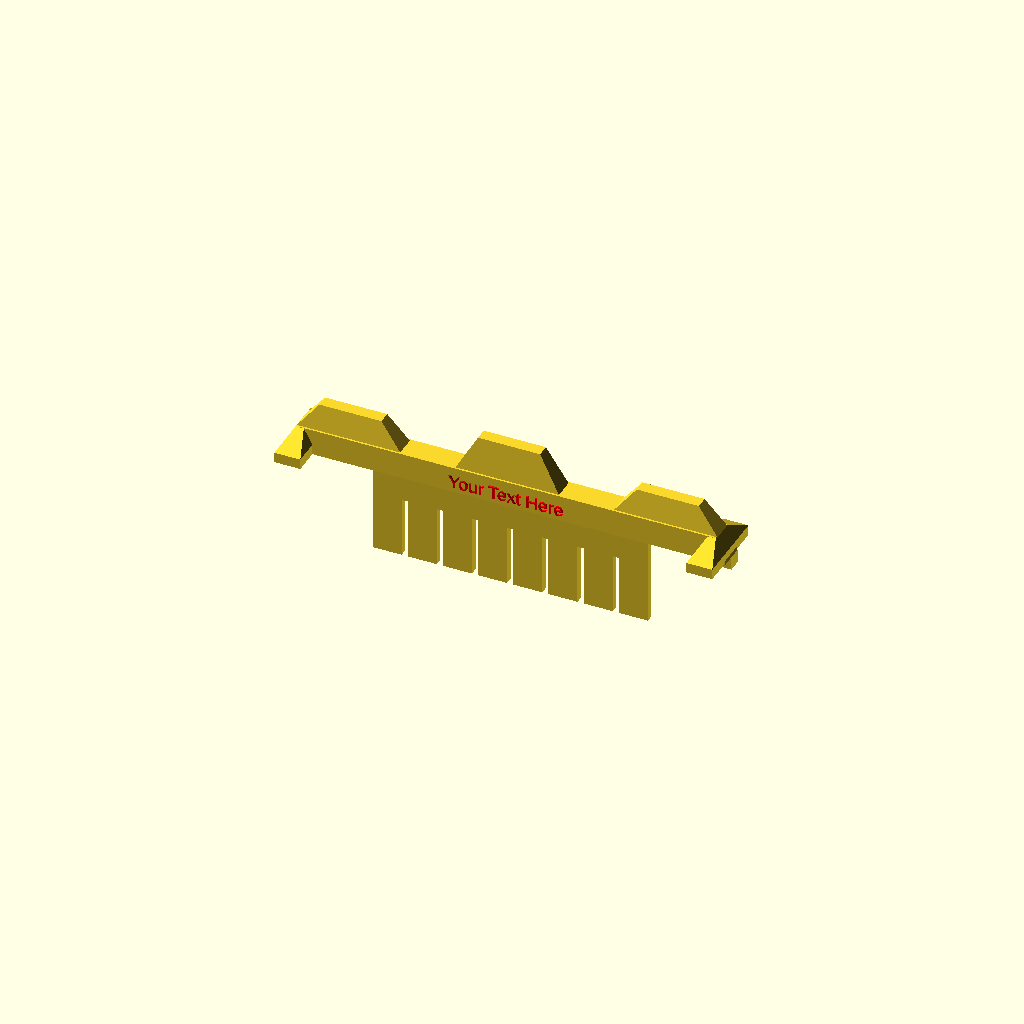
Cell 1 — every parameter at its default value.
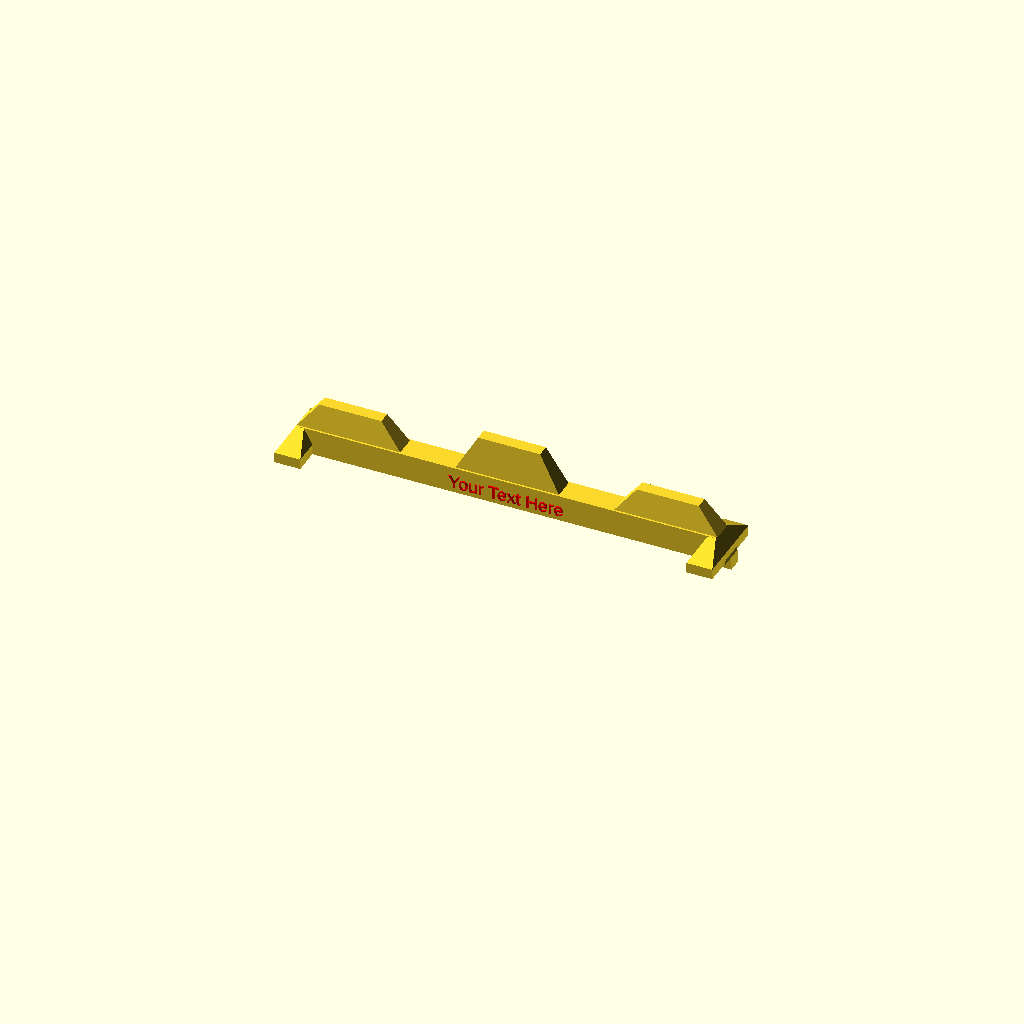
Cell 2 — comb_preset set to 16, the other parameters unchanged.
All cells are drawn from one camera (rotation 55°, 0°, 25°, orthographic, colour scheme Cornfield), so only the parameter changes between them.
The OpenSCAD source (inputs/thingiverse/files/thing-1346188/files/preset-ep-comb.scad):
echo(version=version());
// Parameters used to generate model (Values are measured in mm)

//Preset settings for default 65mm wide baths
comb_preset = 8; //[8, 9, 15, 17, Custom]
// Label or name you want to appear on the side
text_label = "Your Text Here"; 

// Include square blocks on bottom of support
locking_block_supports = "yes"; // [yes, no]
// Thickness of each tooth  (in mm)
tooth_thickness = 1.5; 

 
/*[Custom Dimensions]*/
// Number of wells
custom_tooth_count = 8; 
// Width of each tooth  (in mm)
custom_tooth_width = 5.6; 
// Spacing between teeth.  (in mm)
custom_tooth_gap = 1.6; 
// Length of teeth (measured in mm perpendicular from bottom of support)
tooth_length = 17.75;  
// Height of upper support on teeth  (in mm)
tooth_support = 6;

/////////////////////
// OPENSCAD CODE
/////////////////////
union(ep_comb) { 

// Primary support bar 
    translate([0, 0, 0])
    linear_extrude(height = 5, scale = 0.95)
    square([body_x, body_y], center = true);

//Handles
     // Handle Center
        translate([0, 0, body_z])
        linear_extrude(height = 7, scale = 0.6)
        square([20, 4], center = true);
    // Handle left
        translate([(-body_x/2)+11.75, 0, body_z])
        linear_extrude(height = 5, scale = 0.6)
        square([20, 4], center = true);
    // Handle right
        translate([(body_x/2)-11.75, 0, body_z])
        linear_extrude(height = 5, scale = 0.6)
        square([20, 4], center = true);

// Left support square
	// Support base 
        translate([(-body_x/2)+2.5, 0, 0])
    	linear_extrude(height = 2)
    	square([5, 15], center = true);
	// Angled Support
        translate([(-body_x/2)+2.5, 0, 2])
        linear_extrude(height = 3, scale = 0.3)
        square([5, 15], center = true);
    
// Right support square
	// Support base 
        translate([(body_x/2)-support_x, 0, 0])
    	linear_extrude(height = 2)
    	square([5, 15], center = true);
    // Angled Support
        translate([(body_x/2)-support_x, 0, 2])
        linear_extrude(height = 3, scale = 0.3)
        square([5, 15], center = true);

// Text placed on body of comb
    logo(text_label); 

// Locking Blocks.
	if(locking_block_supports == "yes")
	{
    
    // Right
        translate([(body_x/2)-support_x, 0, -support_z]) linear_extrude(height = support_z) square([support_x, support_y], center = false); 

    // Left
        translate([-body_x/2, 0, -support_z]) linear_extrude(height = support_z) square([support_x, support_y], center = false); 
	}

/* Teeth Presets */
// 8 Teeth
if(comb_preset == 8)
    {
        tooth_count = 8;
        tooth_width = 5.6;
        tooth_gap = 1.2;
        translate([tooth_margin, 0, -tooth_length/2]) union() {
            for(i = [0:tooth_count-1]) {
                translate([i * (tooth_width + tooth_gap), 0, 0]) 
                cube([tooth_width, tooth_thickness, tooth_length], center=true);
            }
        }
    // Teeth support  
        translate([0, 0, -tooth_support])
        linear_extrude(height = tooth_support)
        square([(tooth_width*tooth_count)+(tooth_gap*(tooth_count-1)), tooth_thickness], center = true);
    
        tooth_margin = -(((tooth_count-1)*tooth_width)/2+((tooth_count-1)*tooth_gap)/2); 
	}
// 9 Teeth
if(comb_preset == 9)
    {
        tooth_count = 9;
        tooth_width = 5.0;
        tooth_gap = 1.2;
        translate([tooth_margin, 0, -tooth_length/2]) union() {
            for(i = [0:tooth_count-1]) {
                translate([i * (tooth_width + tooth_gap), 0, 0]) 
                cube([tooth_width, tooth_thickness, tooth_length], center=true);
            }
        }
    // Teeth support  
        translate([0, 0, -tooth_support])
        linear_extrude(height = tooth_support)
        square([(tooth_width*tooth_count)+(tooth_gap*(tooth_count-1)), tooth_thickness], center = true);
    
        tooth_margin = -(((tooth_count-1)*tooth_width)/2+((tooth_count-1)*tooth_gap)/2); 
	}
// 15 Teeth
if(comb_preset == 15)
    {
        tooth_count = 15;
        tooth_width = 2.8;
        tooth_gap = 1;
        translate([tooth_margin, 0, -tooth_length/2]) union() {
            for(i = [0:tooth_count-1]) {
                translate([i * (tooth_width + tooth_gap), 0, 0]) 
                cube([tooth_width, tooth_thickness, tooth_length], center=true);
            }
        }
    // Teeth support  
        translate([0, 0, -tooth_support])
        linear_extrude(height = tooth_support)
        square([(tooth_width*tooth_count)+(tooth_gap*(tooth_count-1)), tooth_thickness], center = true);
    
        tooth_margin = -(((tooth_count-1)*tooth_width)/2+((tooth_count-1)*tooth_gap)/2); 
	}
// 17 Teeth
if(comb_preset == 17)
    {
        tooth_count = 17;
        tooth_width = 2.3;
        tooth_gap = 1;
        translate([tooth_margin, 0, -tooth_length/2]) union() {
            for(i = [0:tooth_count-1]) {
                translate([i * (tooth_width + tooth_gap), 0, 0]) 
                cube([tooth_width, tooth_thickness, tooth_length], center=true);
            }
        }
    // Teeth support  
        translate([0, 0, -tooth_support])
        linear_extrude(height = tooth_support)
        square([(tooth_width*tooth_count)+(tooth_gap*(tooth_count-1)), tooth_thickness], center = true);
    
        tooth_margin = -(((tooth_count-1)*tooth_width)/2+((tooth_count-1)*tooth_gap)/2); 
	}
// Custom Teeth
if(comb_preset == "Custom")
    {
        tooth_count = custom_tooth_count;
        tooth_width = custom_tooth_width;
        tooth_gap = custom_tooth_gap;
        translate([tooth_margin, 0, -tooth_length/2]) union() {
            for(i = [0:tooth_count-1]) {
                translate([i * (tooth_width + tooth_gap), 0, 0]) 
                cube([tooth_width, tooth_thickness, tooth_length], center=true);
            }
        }
    // Teeth support  
        translate([0, 0, -tooth_support])
        linear_extrude(height = tooth_support)
        square([(tooth_width*tooth_count)+(tooth_gap*(tooth_count-1)), tooth_thickness], center = true);
    
        tooth_margin = -(((tooth_count-1)*tooth_width)/2+((tooth_count-1)*tooth_gap)/2); 
	}

}

body_x = 84.84;
body_z = 5;
body_y = 5;

support_x = 2.72;
support_y = 2.55;
support_z = 2.64;


module logo(t, s = 2.5, style = "") {
  translate([0, -body_y/2+.75, 1])
    rotate([90, 0, 0]) color("red")
    linear_extrude(height = 1)
    text(t, size = s, font = str("Liberation Sans", style),  halign = "center");
}
/*
* Customizable Electrophoresis Comb (width-65mm)
* 
* Copyright (c) 2016 Adm Chrysler
* www.admchrysler.com / chrysler@cornell.edu
* Licensed under the Creative Commons
* Attribution - Non-Commercial - Share Alike license.
*
*/
Parameter table extracted from the source (name, type, default, range or options):
comb_preset: number, default 8
text_label: string, default "Your Text Here"
locking_block_supports: string, default "yes", options "yes", "no"
tooth_thickness: number, default 1.5
custom_tooth_count: number, default 8
custom_tooth_width: number, default 5.6
custom_tooth_gap: number, default 1.6
tooth_length: number, default 17.75
tooth_support: number, default 6
body_x: number, default 84.84
body_z: number, default 5
body_y: number, default 5
support_x: number, default 2.72
support_y: number, default 2.55
support_z: number, default 2.64
